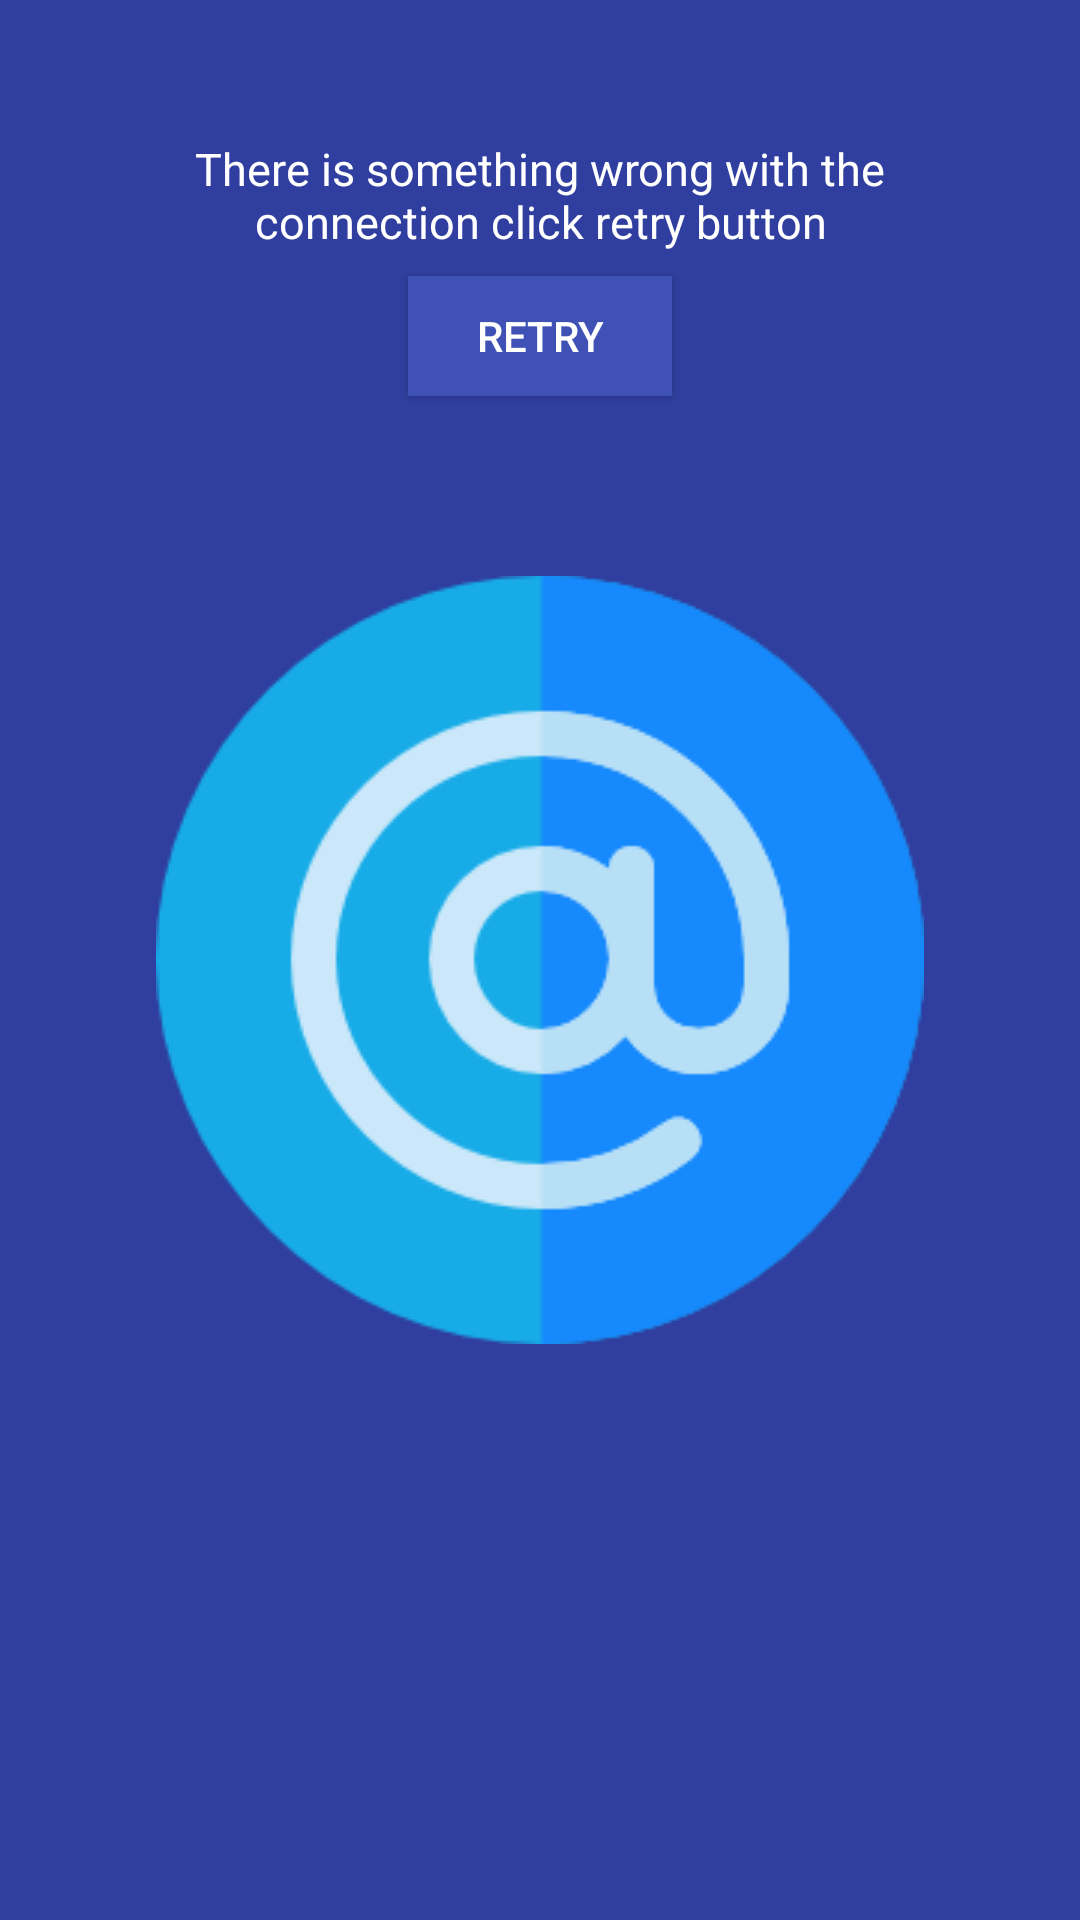

Write the Android layout XML for this screen, with the resource values it uses.
<!-- AndroidManifest.xml: application theme AppTheme.Launcher -->
<!-- res/layout/retry_connection_item.xml -->
<?xml version="1.0" encoding="utf-8"?>
<layout>
<android.support.constraint.ConstraintLayout
    xmlns:android="http://schemas.android.com/apk/res/android"
    xmlns:app="http://schemas.android.com/apk/res-auto"
    android:layout_width="match_parent"
    android:layout_height="wrap_content"
    android:padding="30dp">

    <TextView
        android:id="@+id/textView"
        android:layout_width="wrap_content"
        android:layout_height="wrap_content"
        android:layout_marginEnd="8dp"
        android:layout_marginStart="8dp"
        android:textAlignment="center"
        android:layout_marginTop="16dp"
        android:text="@string/retry_string"
        android:textSize="15sp"
        android:textColor="@color/fontLight"
        app:layout_constraintEnd_toEndOf="parent"
        app:layout_constraintStart_toStartOf="parent"
        app:layout_constraintTop_toTopOf="parent" />

    <Button
        android:id="@+id/button_retry"
        android:layout_width="wrap_content"
        android:layout_height="40dp"
        android:layout_marginEnd="8dp"
        android:layout_marginStart="8dp"
        android:layout_marginTop="8dp"
        android:background="@color/colorPrimary"
        android:text="@string/retry_button"
        android:textColor="@color/fontLight"
        app:layout_constraintEnd_toEndOf="parent"
        app:layout_constraintStart_toStartOf="parent"
        app:layout_constraintTop_toBottomOf="@+id/textView" />
</android.support.constraint.ConstraintLayout>
</layout>
<!-- resources referenced by this layout -->
<resources>
  <color name="colorPrimary">#3f51b5</color>
  <color name="fontLight">#ffffff</color>
  <string name="retry_button">Retry</string>
  <string name="retry_string">There is something wrong with the connection click retry button</string>
  <style name="AppTheme.Launcher">
          <item name="android:windowBackground">@drawable/launchscreen</item>
      </style>
  <!-- drawable launchscreen (drawable) -->
  <?xml version="1.0" encoding="utf-8"?>
  <layer-list xmlns:android="http://schemas.android.com/apk/res/android" android:opacity="opaque">
  
      
      <item android:drawable="@color/colorPrimaryDark"/>
  
      
      <item>
  
          <bitmap
              android:src="@drawable/at"
              android:gravity="center"/>
  
      </item>
  
  </layer-list>
  <color name="colorPrimaryDark">#303f9f</color>
  <!-- drawable at: png bitmap (drawable, 13302 bytes) -->
</resources>
